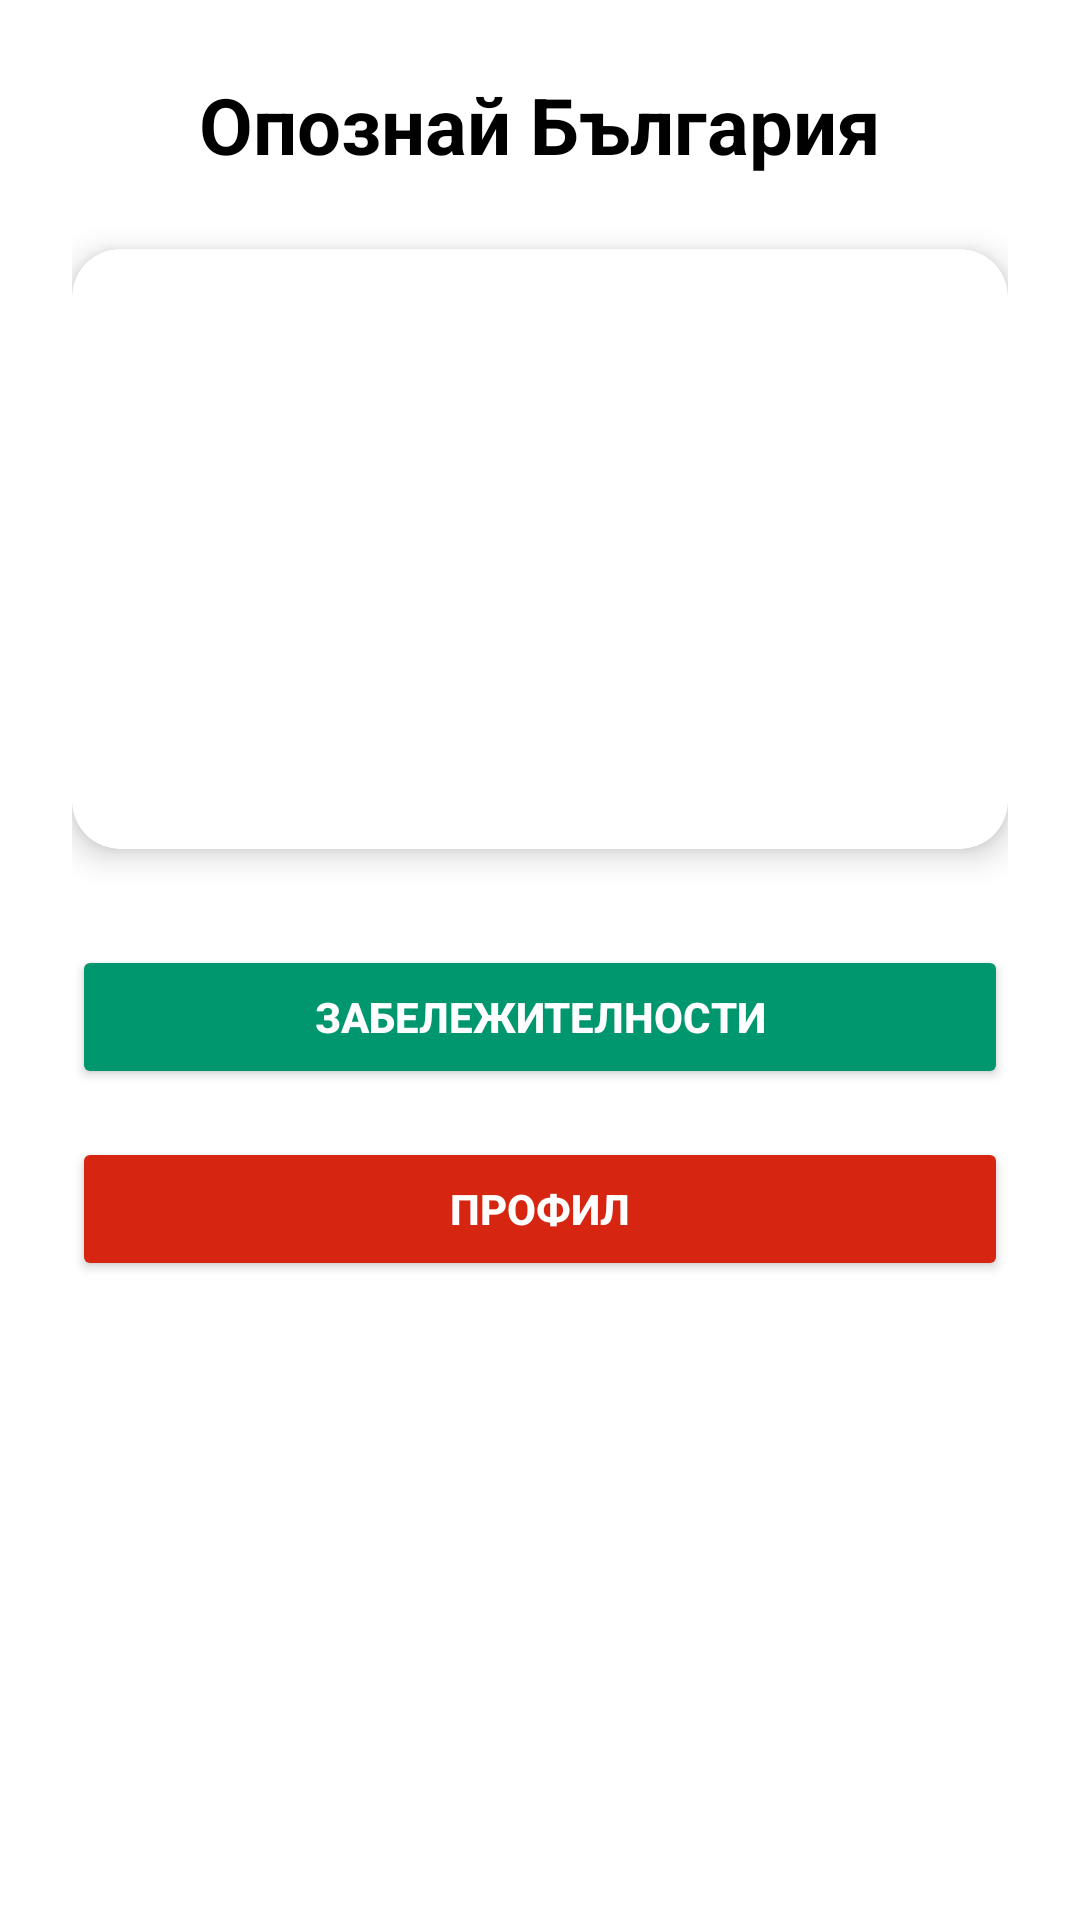

Here is an Android app screen rendered from its layout file. Give the layout XML and the strings, colors and styles it references.
<!-- AndroidManifest.xml: application theme Theme.GetToKnowBulgaria -->
<!-- res/layout/activity_main.xml -->
<?xml version="1.0" encoding="utf-8"?>
<androidx.constraintlayout.widget.ConstraintLayout
    xmlns:android="http://schemas.android.com/apk/res/android"
    xmlns:app="http://schemas.android.com/apk/res-auto"
    xmlns:tools="http://schemas.android.com/tools"
    android:id="@+id/mainLayout"
    android:layout_width="match_parent"
    android:layout_height="match_parent"
    android:padding="24dp"
    android:background="#FFFFFF"
    tools:context=".ui.MainActivity">

    <TextView
        android:id="@+id/textViewTitle"
        android:layout_width="wrap_content"
        android:layout_height="wrap_content"
        android:text="Опознай България"
        android:textSize="26sp"
        android:textStyle="bold"
        android:textColor="#000000"
        app:layout_constraintTop_toTopOf="parent"
        app:layout_constraintStart_toStartOf="parent"
        app:layout_constraintEnd_toEndOf="parent"
        android:layout_marginBottom="32dp" />

    <androidx.cardview.widget.CardView
        android:id="@+id/cardViewSlider"
        android:layout_width="0dp"
        android:layout_height="200dp"
        app:cardCornerRadius="16dp"
        app:cardElevation="6dp"
        app:layout_constraintTop_toBottomOf="@id/textViewTitle"
        app:layout_constraintStart_toStartOf="parent"
        app:layout_constraintEnd_toEndOf="parent"
        android:layout_marginTop="24dp">

        <FrameLayout
            android:layout_width="match_parent"
            android:layout_height="match_parent">

            <androidx.viewpager2.widget.ViewPager2
                android:id="@+id/viewPager"
                android:layout_width="match_parent"
                android:layout_height="match_parent" />
        </FrameLayout>
    </androidx.cardview.widget.CardView>

    <Button
        android:id="@+id/buttonLandmarks"
        android:layout_width="0dp"
        android:layout_height="wrap_content"
        android:text="Забележителности"
        android:textStyle="bold"
        android:textColor="#FFFFFF"
        android:backgroundTint="#00966E"
        app:layout_constraintTop_toBottomOf="@id/cardViewSlider"
        app:layout_constraintStart_toStartOf="parent"
        app:layout_constraintEnd_toEndOf="parent"
        android:layout_marginTop="32dp" />

    <Button
        android:id="@+id/buttonProfile"
        android:layout_width="0dp"
        android:layout_height="wrap_content"
        android:text="Профил"
        android:textStyle="bold"
        android:textColor="#FFFFFF"
        android:backgroundTint="#D62612"
        app:layout_constraintTop_toBottomOf="@id/buttonLandmarks"
        app:layout_constraintStart_toStartOf="parent"
        app:layout_constraintEnd_toEndOf="parent"
        android:layout_marginTop="16dp" />

</androidx.constraintlayout.widget.ConstraintLayout>
<!-- resources referenced by this layout -->
<resources>
  <style name="Theme.GetToKnowBulgaria" parent="Base.Theme.GetToKnowBulgaria" />
  <style name="Base.Theme.GetToKnowBulgaria" parent="Theme.Material3.DayNight.NoActionBar">
          
          
      </style>
</resources>
